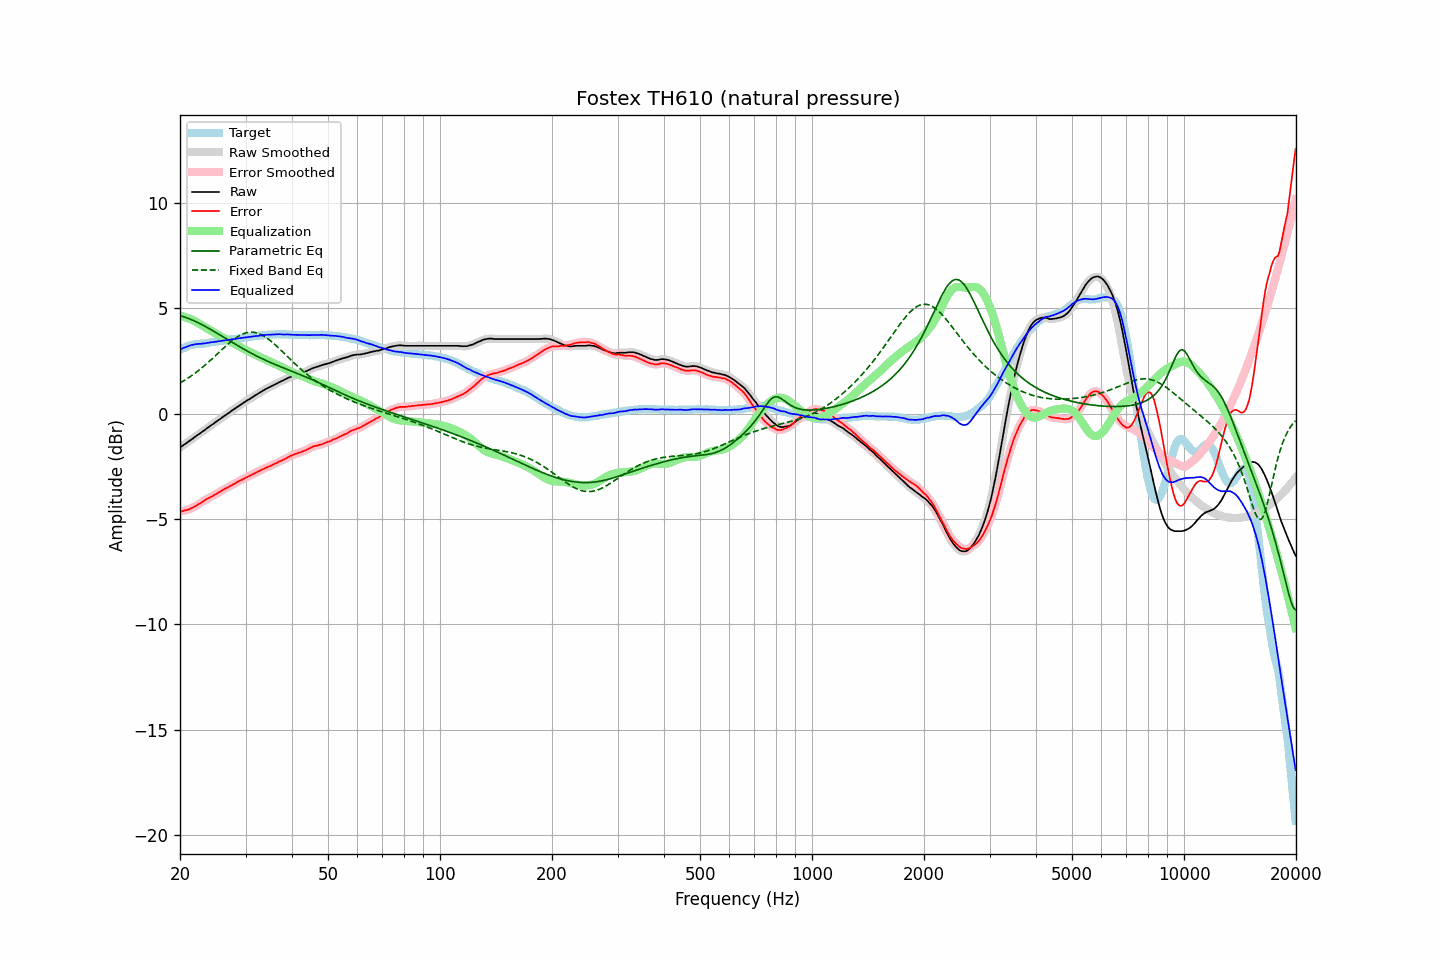

The file beside this chart, header and first rows:
frequency, raw, error, smoothed, error_smoothed, equalization, parametric_eq, fixed_band_eq, equalized_raw, equalized_smoothed, target
20.00, -1.60, -4.64, -1.60, -4.65, 4.65, 4.66, 1.46, 3.04, 3.04, 3.04
20.20, -1.55, -4.63, -1.55, -4.63, 4.63, 4.64, 1.51, 3.08, 3.08, 3.08
20.40, -1.49, -4.61, -1.50, -4.61, 4.61, 4.61, 1.55, 3.12, 3.12, 3.12
20.61, -1.44, -4.58, -1.44, -4.59, 4.59, 4.59, 1.60, 3.15, 3.15, 3.14
20.81, -1.39, -4.57, -1.39, -4.57, 4.57, 4.56, 1.65, 3.18, 3.18, 3.18
21.02, -1.33, -4.55, -1.34, -4.55, 4.55, 4.53, 1.70, 3.21, 3.21, 3.22
21.23, -1.28, -4.52, -1.28, -4.52, 4.52, 4.50, 1.75, 3.23, 3.24, 3.24
21.44, -1.22, -4.48, -1.22, -4.49, 4.48, 4.47, 1.80, 3.26, 3.26, 3.26
21.66, -1.17, -4.45, -1.17, -4.45, 4.45, 4.44, 1.85, 3.27, 3.28, 3.28
21.87, -1.11, -4.40, -1.11, -4.41, 4.41, 4.41, 1.91, 3.30, 3.29, 3.29
22.09, -1.06, -4.37, -1.06, -4.37, 4.37, 4.37, 1.97, 3.30, 3.31, 3.31
22.31, -1.00, -4.32, -1.01, -4.32, 4.32, 4.33, 2.02, 3.32, 3.31, 3.32
22.54, -0.95, -4.27, -0.95, -4.28, 4.27, 4.30, 2.08, 3.32, 3.32, 3.32
22.76, -0.90, -4.23, -0.90, -4.22, 4.22, 4.26, 2.15, 3.32, 3.32, 3.33
22.99, -0.84, -4.17, -0.85, -4.18, 4.18, 4.22, 2.21, 3.33, 3.33, 3.33
23.22, -0.79, -4.13, -0.79, -4.13, 4.13, 4.18, 2.27, 3.34, 3.34, 3.34
23.45, -0.73, -4.08, -0.73, -4.08, 4.09, 4.14, 2.34, 3.35, 3.35, 3.35
23.69, -0.67, -4.03, -0.68, -4.04, 4.04, 4.09, 2.41, 3.37, 3.36, 3.36
23.92, -0.62, -4.00, -0.62, -4.00, 4.00, 4.05, 2.47, 3.37, 3.38, 3.38
24.16, -0.56, -3.96, -0.57, -3.96, 3.95, 4.01, 2.54, 3.39, 3.39, 3.40
24.40, -0.51, -3.92, -0.51, -3.92, 3.91, 3.96, 2.61, 3.40, 3.40, 3.41
24.65, -0.46, -3.87, -0.46, -3.87, 3.87, 3.92, 2.68, 3.41, 3.41, 3.40
24.89, -0.40, -3.83, -0.41, -3.83, 3.83, 3.87, 2.75, 3.42, 3.42, 3.42
25.14, -0.35, -3.79, -0.35, -3.78, 3.78, 3.83, 2.83, 3.43, 3.43, 3.43
25.39, -0.29, -3.74, -0.29, -3.74, 3.74, 3.78, 2.90, 3.45, 3.44, 3.44
25.65, -0.24, -3.70, -0.24, -3.69, 3.69, 3.73, 2.97, 3.45, 3.45, 3.45
25.91, -0.18, -3.65, -0.19, -3.65, 3.65, 3.69, 3.04, 3.47, 3.46, 3.46
26.16, -0.13, -3.60, -0.13, -3.60, 3.61, 3.64, 3.11, 3.47, 3.48, 3.47
26.43, -0.07, -3.55, -0.08, -3.56, 3.56, 3.60, 3.18, 3.49, 3.49, 3.48
26.69, -0.02, -3.52, -0.02, -3.52, 3.52, 3.55, 3.25, 3.50, 3.50, 3.50
26.96, 0.03, -3.48, 0.03, -3.48, 3.48, 3.50, 3.32, 3.51, 3.51, 3.51
27.23, 0.08, -3.44, 0.08, -3.44, 3.44, 3.46, 3.38, 3.51, 3.52, 3.52
27.50, 0.14, -3.40, 0.13, -3.40, 3.40, 3.41, 3.45, 3.53, 3.53, 3.54
27.77, 0.19, -3.35, 0.19, -3.36, 3.36, 3.37, 3.51, 3.54, 3.54, 3.54
28.05, 0.24, -3.32, 0.24, -3.31, 3.31, 3.32, 3.56, 3.55, 3.55, 3.56
28.33, 0.29, -3.27, 0.29, -3.27, 3.27, 3.28, 3.62, 3.56, 3.56, 3.56
28.62, 0.35, -3.23, 0.34, -3.23, 3.23, 3.23, 3.67, 3.58, 3.57, 3.57
28.90, 0.40, -3.19, 0.40, -3.19, 3.19, 3.19, 3.71, 3.59, 3.59, 3.58
29.19, 0.45, -3.15, 0.45, -3.15, 3.15, 3.14, 3.75, 3.60, 3.60, 3.59
29.48, 0.50, -3.12, 0.50, -3.11, 3.11, 3.10, 3.79, 3.61, 3.61, 3.61
29.78, 0.55, -3.08, 0.55, -3.07, 3.07, 3.06, 3.82, 3.62, 3.62, 3.62
30.08, 0.60, -3.03, 0.60, -3.04, 3.03, 3.01, 3.84, 3.63, 3.63, 3.63
30.38, 0.65, -2.99, 0.64, -3.00, 3.00, 2.97, 3.86, 3.64, 3.64, 3.64
30.68, 0.69, -2.96, 0.69, -2.96, 2.96, 2.93, 3.87, 3.64, 3.65, 3.65
30.99, 0.74, -2.92, 0.74, -2.92, 2.92, 2.89, 3.88, 3.66, 3.66, 3.66
31.30, 0.79, -2.88, 0.79, -2.88, 2.88, 2.85, 3.87, 3.67, 3.67, 3.67
31.61, 0.84, -2.85, 0.84, -2.84, 2.84, 2.81, 3.87, 3.68, 3.68, 3.68
31.93, 0.89, -2.80, 0.88, -2.80, 2.80, 2.77, 3.85, 3.69, 3.69, 3.68
32.24, 0.93, -2.76, 0.93, -2.76, 2.76, 2.73, 3.83, 3.69, 3.70, 3.69
32.57, 0.98, -2.72, 0.98, -2.72, 2.73, 2.69, 3.81, 3.70, 3.70, 3.70
32.89, 1.03, -2.69, 1.02, -2.69, 2.69, 2.66, 3.78, 3.72, 3.71, 3.72
33.22, 1.07, -2.65, 1.07, -2.65, 2.65, 2.62, 3.74, 3.72, 3.72, 3.72
33.55, 1.12, -2.62, 1.12, -2.62, 2.62, 2.58, 3.70, 3.73, 3.73, 3.74
33.89, 1.16, -2.58, 1.16, -2.58, 2.58, 2.55, 3.65, 3.74, 3.74, 3.73
34.23, 1.21, -2.55, 1.20, -2.55, 2.55, 2.51, 3.60, 3.75, 3.75, 3.75
34.57, 1.24, -2.51, 1.24, -2.51, 2.51, 2.48, 3.55, 3.75, 3.75, 3.75
34.92, 1.28, -2.48, 1.28, -2.48, 2.48, 2.44, 3.49, 3.76, 3.76, 3.76
35.27, 1.32, -2.45, 1.32, -2.45, 2.44, 2.41, 3.42, 3.76, 3.76, 3.77
35.62, 1.36, -2.41, 1.36, -2.41, 2.41, 2.38, 3.36, 3.76, 3.77, 3.77
35.97, 1.40, -2.37, 1.40, -2.37, 2.37, 2.35, 3.29, 3.77, 3.77, 3.76
... 635 more rows
